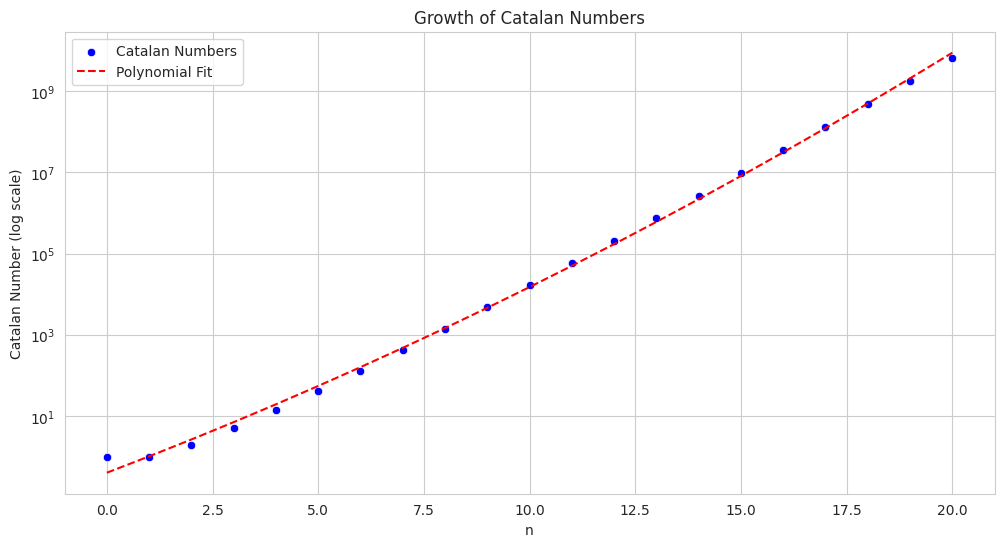
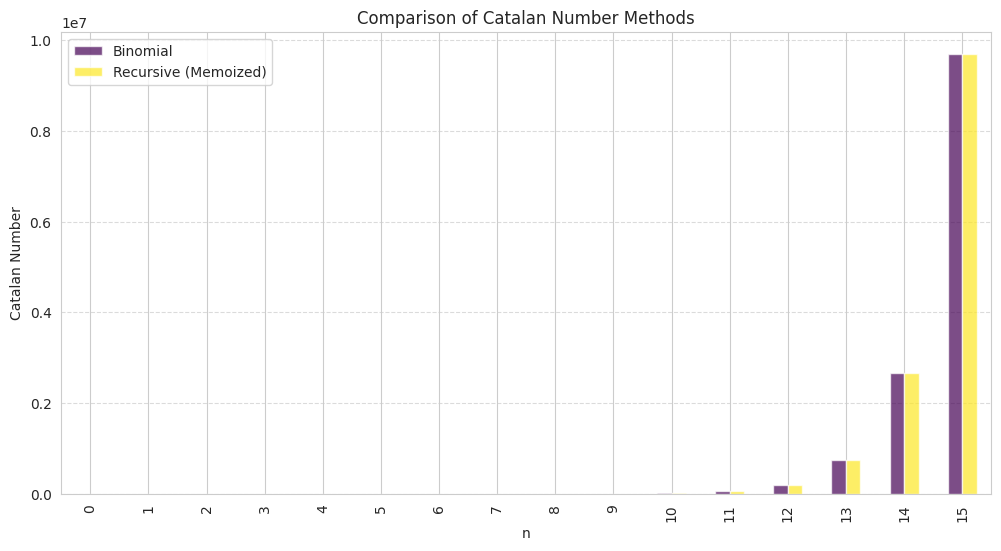

The matplotlib source for these figures, in order:
# Import necessary libraries
import matplotlib.pyplot as plt
import seaborn as sns
import time
import pandas as pd
import numpy as np
from math import factorial, comb
from functools import lru_cache

sns.set_style('whitegrid')
plt.rcParams['figure.figsize'] = (12, 6)

# Calculate the nth Catalan number using a recursive approach with memoization.
@lru_cache(None)
def catalan_recursive(n):
    if n <= 1:
        return 1
    return sum(catalan_recursive(i) * catalan_recursive(n - i - 1) for i in range(n))

# Calculate the nth Catalan number using binomial coefficients.
def catalan_binomial(n):
    return comb(2 * n, n) // (n + 1)

# Plot the growth of Catalan numbers with a polynomial trend line.
def visualize_catalan_growth(max_n=20):
    x = np.arange(max_n + 1)
    y = np.array([catalan_binomial(n) for n in x])
    
    plt.figure()
    sns.scatterplot(x=x, y=y, color='blue', label='Catalan Numbers')
    
    # Ajuste polinómico
    coefficients = np.polyfit(x, np.log(y), 2)
    poly_eq = np.exp(np.polyval(coefficients, x))
    plt.plot(x, poly_eq, linestyle='dashed', color='red', label='Polynomial Fit')
    
    plt.yscale('log')
    plt.xlabel('n')
    plt.ylabel('Catalan Number (log scale)')
    plt.title('Growth of Catalan Numbers')
    plt.legend()
    plt.show()

# Compare the values of Catalan numbers computed by different methods.
def compare_methods(max_n=15):
    data = {
        "n": list(range(max_n + 1)),
        "Binomial": [catalan_binomial(n) for n in range(max_n + 1)],
        "Recursive (Memoized)": [catalan_recursive(n) for n in range(max_n + 1)]
    }
    df = pd.DataFrame(data)
    df.set_index("n", inplace=True)
    
    plt.figure()
    df.plot(kind='bar', colormap='viridis', alpha=0.7)
    plt.title('Comparison of Catalan Number Methods')
    plt.ylabel('Catalan Number')
    plt.xlabel('n')
    plt.legend()
    plt.grid(axis='y', linestyle='--', alpha=0.7)
    plt.show()
    
# Run visualizations
visualize_catalan_growth(20)
compare_methods(15)
